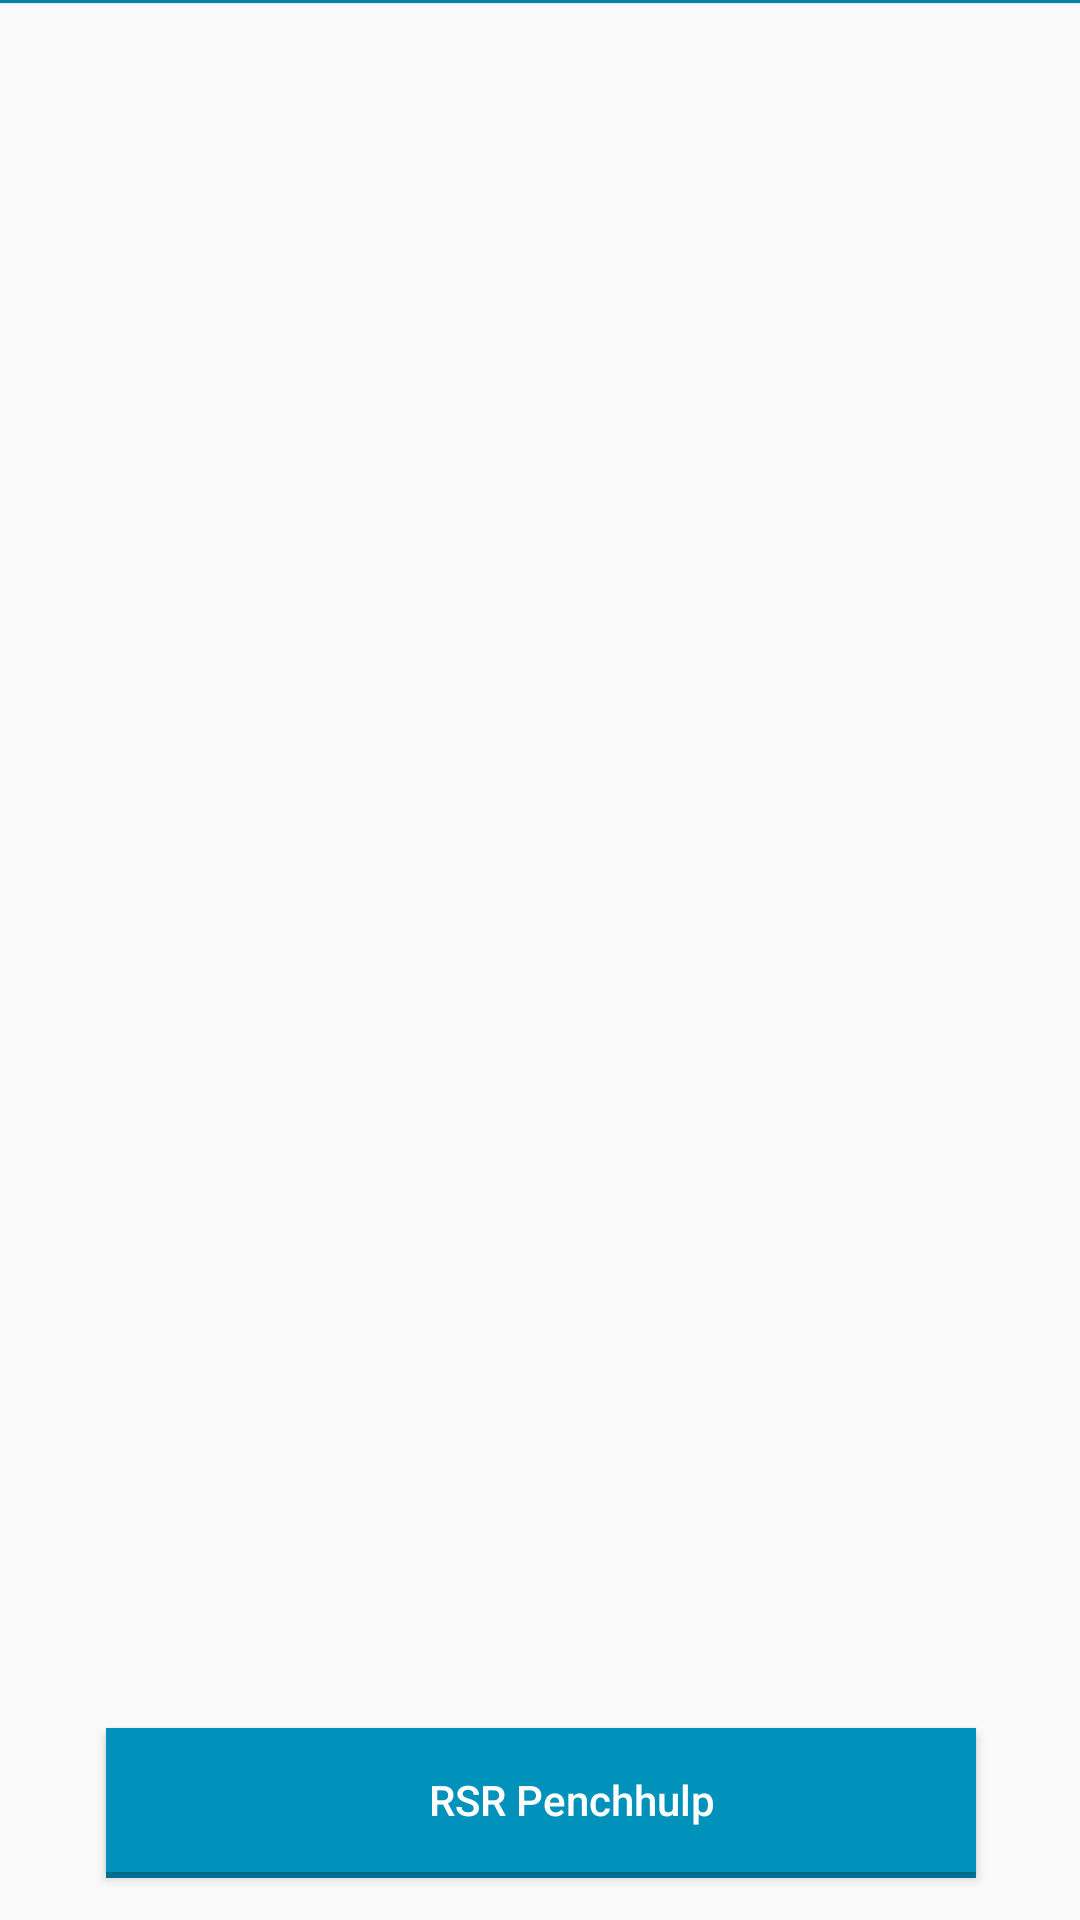

Produce the Android XML layout that renders to this screen, including the resource entries it uses.
<!-- AndroidManifest.xml: application theme AppTheme -->
<!-- res/layout/activity_main.xml -->
<?xml version="1.0" encoding="utf-8"?>
<android.support.constraint.ConstraintLayout xmlns:android="http://schemas.android.com/apk/res/android"
    xmlns:app="http://schemas.android.com/apk/res-auto"
    xmlns:tools="http://schemas.android.com/tools"
    android:layout_width="match_parent"
    android:layout_height="match_parent"
    tools:context=".MainActivity">

    <View
        android:layout_width="0dp"
        android:layout_height="1dp"
        android:background="@color/underline"
        android:elevation="1dp"
        app:layout_constraintEnd_toEndOf="parent"
        app:layout_constraintStart_toStartOf="parent"
        app:layout_constraintTop_toTopOf="parent" />

    <ImageView
        android:id="@+id/bg_img"
        android:layout_width="fill_parent"
        android:layout_height="fill_parent"
        android:background="@drawable/main_bg"
        android:contentDescription="@string/bg_img"
        android:scaleType="centerCrop"
        app:layout_constraintBottom_toBottomOf="parent"
        app:layout_constraintEnd_toEndOf="parent"
        app:layout_constraintStart_toStartOf="parent"
        app:layout_constraintTop_toTopOf="parent"
        app:srcCompat="@drawable/main_bg" />

    <Button
        android:id="@+id/btnRSR"
        android:layout_width="290dp"
        android:layout_height="wrap_content"
        android:layout_marginBottom="@dimen/default_dp"
        android:layout_marginEnd="@dimen/half_dp"
        android:layout_marginStart="@dimen/half_dp"
        android:background="@color/colorLightBlue"
        android:drawableStart="@drawable/main_btn_warning"
        android:drawablePadding="-30dp"
        android:paddingEnd="@dimen/no_dp"
        android:paddingStart="20dp"
        android:text="@string/rsr_penchhulp"
        android:textAllCaps="false"
        android:textColor="@color/colorWhite"
        app:layout_constraintBottom_toBottomOf="parent"
        app:layout_constraintEnd_toEndOf="parent"
        app:layout_constraintHorizontal_bias="0.506"
        app:layout_constraintStart_toStartOf="parent" />

    <View
        android:layout_width="290dp"
        android:layout_height="2dp"
        android:background="@color/underline"
        app:layout_constraintEnd_toEndOf="@+id/btnRSR"
        app:layout_constraintStart_toStartOf="@+id/btnRSR"
        app:layout_constraintTop_toBottomOf="@+id/btnRSR" />

</android.support.constraint.ConstraintLayout>
<!-- resources referenced by this layout -->
<resources>
  <color name="colorLightBlue">#0092bb</color>
  <color name="colorWhite">#FFFFFF</color>
  <color name="underline">#0080A4</color>
  <dimen name="default_dp">16dp</dimen>
  <dimen name="half_dp">8dp</dimen>
  <dimen name="no_dp">0dp</dimen>
  
      //SP
  <string name="bg_img">bg_img</string>
  <string name="rsr_penchhulp">RSR Penchhulp</string>
  <style name="AppTheme" parent="Theme.AppCompat.Light.DarkActionBar">
          
          <item name="colorPrimary">@color/colorLightBlue</item>
          <item name="colorPrimaryDark">@color/colorPrimaryDark</item>
          <item name="colorAccent">@color/colorAccent</item>
          <item name="android:actionBarSize">46dp</item>
      </style>
  <color name="colorPrimaryDark">#000000</color>
  <color name="colorAccent">#000000</color>
</resources>
